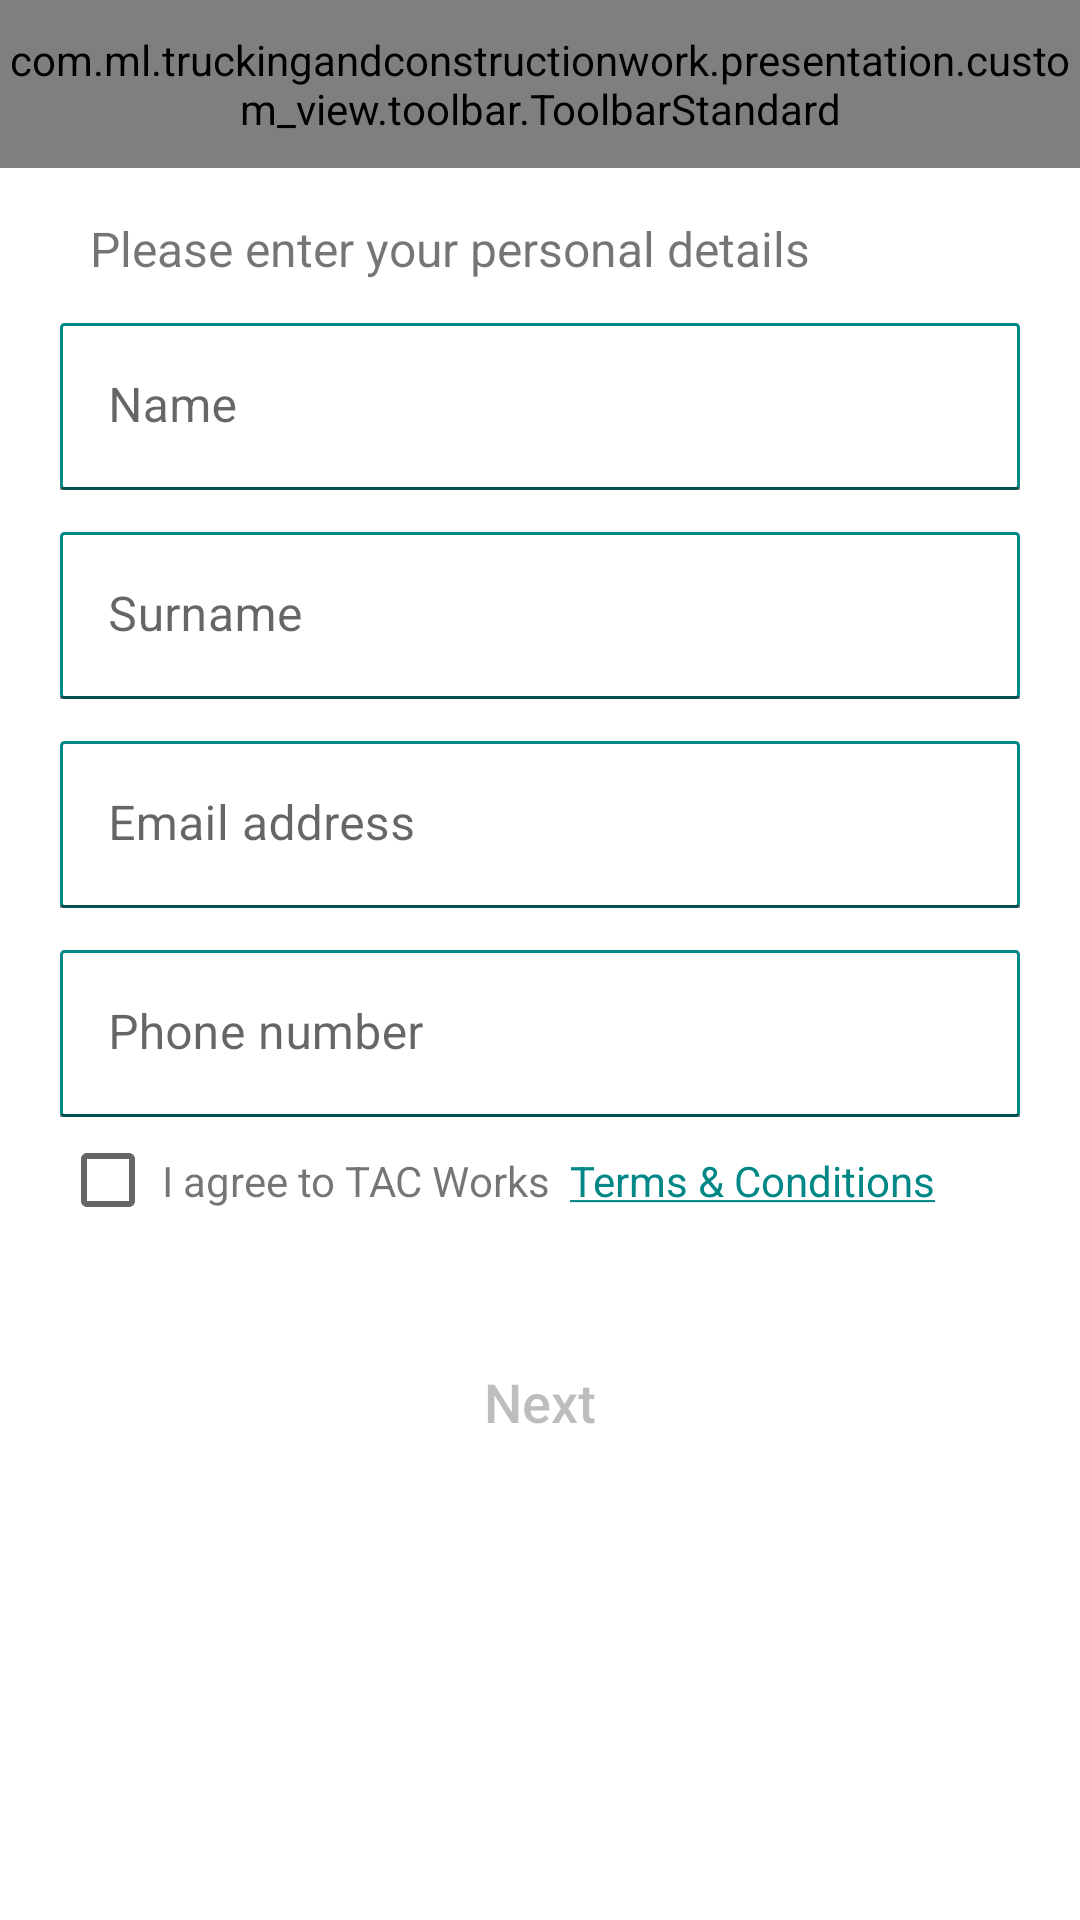

The Android layout XML behind this screen, and the referenced resources:
<!-- AndroidManifest.xml: application theme Theme.TruckingAndConstructionWork -->
<!-- res/layout/fragment_personal_details.xml -->
<?xml version="1.0" encoding="utf-8"?>
<androidx.constraintlayout.widget.ConstraintLayout xmlns:android="http://schemas.android.com/apk/res/android"
    xmlns:tools="http://schemas.android.com/tools"
    android:layout_width="match_parent"
    android:layout_height="match_parent"
    xmlns:app="http://schemas.android.com/apk/res-auto"
    tools:context=".presentation.ui.main.registration.PersonalDetailsFragment">

    <com.ml.truckingandconstructionwork.presentation.custom_view.toolbar.ToolbarStandard
        android:id="@+id/toolbar"
        android:layout_width="match_parent"
        android:layout_height="?attr/actionBarSize"
        app:layout_constraintEnd_toEndOf="parent"
        app:layout_constraintStart_toStartOf="parent"
        app:layout_constraintTop_toTopOf="parent"
        app:title="@string/registration"
        app:leftItem="@drawable/ic_arrow_back_black"
   />

    <androidx.appcompat.widget.AppCompatTextView
        android:id="@+id/title_question"
        android:layout_width="@dimen/size_0"
        android:layout_height="wrap_content"
        android:layout_marginHorizontal="@dimen/size_30"
        android:layout_marginTop="@dimen/size_16"
        android:text="@string/please_enter_your_personal_details"
        android:textSize="@dimen/t_size_16"
        app:layout_constraintEnd_toEndOf="parent"
        app:layout_constraintStart_toStartOf="parent"
        app:layout_constraintTop_toBottomOf="@id/toolbar" />

    <com.google.android.material.textfield.TextInputLayout
        android:id="@+id/name_container"
        android:layout_width="match_parent"
        android:layout_height="wrap_content"
        android:layout_marginHorizontal="20dp"
        android:layout_marginTop="14dp"
        android:hint="@string/name"
        app:hintTextColor="#8998AA"
        app:layout_constraintTop_toBottomOf="@id/title_question">

        <com.google.android.material.textfield.TextInputEditText
            android:id="@+id/name"
            android:layout_width="match_parent"
            android:layout_height="match_parent"
            android:background="@drawable/bg_input_edit_text" />

    </com.google.android.material.textfield.TextInputLayout>

    <com.google.android.material.textfield.TextInputLayout
        android:id="@+id/surname_container"
        android:layout_width="match_parent"
        android:layout_height="wrap_content"
        android:layout_marginHorizontal="20dp"
        android:layout_marginTop="14dp"
        android:hint="@string/surname"
        app:hintTextColor="#8998AA"
        app:layout_constraintTop_toBottomOf="@id/name_container">

        <com.google.android.material.textfield.TextInputEditText
            android:id="@+id/surname"
            android:layout_width="match_parent"
            android:layout_height="match_parent"
            android:background="@drawable/bg_input_edit_text" />

    </com.google.android.material.textfield.TextInputLayout>

    <com.google.android.material.textfield.TextInputLayout
        android:id="@+id/email_container"
        android:layout_width="match_parent"
        android:layout_height="wrap_content"
        android:layout_marginHorizontal="20dp"
        android:layout_marginTop="14dp"
        android:hint="@string/email_address"
        app:hintTextColor="#8998AA"
        app:layout_constraintTop_toBottomOf="@id/surname_container">

        <com.google.android.material.textfield.TextInputEditText
            android:id="@+id/email"
            android:layout_width="match_parent"
            android:layout_height="match_parent"
            android:background="@drawable/bg_input_edit_text" />

    </com.google.android.material.textfield.TextInputLayout>

    <com.google.android.material.textfield.TextInputLayout
        android:id="@+id/phone_number_container"
        android:layout_width="match_parent"
        android:layout_height="wrap_content"
        android:layout_marginHorizontal="20dp"
        android:layout_marginTop="14dp"
        android:hint="@string/phone_number"
        app:hintTextColor="#8998AA"
        app:layout_constraintTop_toBottomOf="@id/email_container">

        <com.google.android.material.textfield.TextInputEditText
            android:id="@+id/phone_number"
            android:layout_width="match_parent"
            android:layout_height="match_parent"
            android:background="@drawable/bg_input_edit_text" />

    </com.google.android.material.textfield.TextInputLayout>

    <CheckBox
        android:id="@+id/check_box"
        android:layout_width="34dp"
        android:layout_height="34dp"
        android:layout_marginTop="4dp"
        app:layout_constraintStart_toStartOf="@id/phone_number_container"
        app:layout_constraintTop_toBottomOf="@id/phone_number_container" />

    <androidx.appcompat.widget.AppCompatTextView
        android:id="@+id/title_check_box_1"
        android:layout_width="wrap_content"
        android:layout_height="wrap_content"
        android:text="@string/i_agree_to_tac_works"
        android:textFontWeight="300"
        android:textStyle="normal"
        android:textSize="14sp"
        android:lineHeight="17.57sp"
        app:layout_constraintStart_toEndOf="@id/check_box"
        app:layout_constraintTop_toTopOf="@id/check_box"
        app:layout_constraintBottom_toBottomOf="@id/check_box"
        tools:targetApi="p" />
    <androidx.appcompat.widget.AppCompatTextView
        android:id="@+id/label_check_box_2"
        android:layout_width="wrap_content"
        android:layout_height="wrap_content"
        android:text="@string/terms_amp_conditions"
        android:textColor="@color/teal_700"
        android:textFontWeight="300"
        android:textStyle="normal"
        android:textSize="14sp"
        android:lineHeight="17.57sp"
        app:layout_constraintStart_toEndOf="@id/title_check_box_1"
        app:layout_constraintTop_toTopOf="@id/check_box"
        app:layout_constraintBottom_toBottomOf="@id/check_box"
        tools:targetApi="p" />

    <androidx.appcompat.widget.AppCompatButton
        android:id="@+id/btn_next"
        android:layout_width="match_parent"
        android:layout_height="wrap_content"
        android:layout_marginHorizontal="@dimen/size_30"
        android:layout_marginTop="33dp"
        android:background="@drawable/bg_button_selector"
        android:lineHeight="22.59sp"
        android:enabled="false"
        android:text="@string/next"
        android:textAllCaps="false"
        android:textFontWeight="400"
        android:textSize="18sp"
        android:textStyle="normal"
        app:layout_constraintTop_toBottomOf="@id/check_box"
        tools:targetApi="p" />

</androidx.constraintlayout.widget.ConstraintLayout>
<!-- resources referenced by this layout -->
<resources>
  <color name="teal_700">#FF018786</color>
  <dimen name="size_0">0dp</dimen>
  <dimen name="size_16">16dp</dimen>
  <dimen name="size_30">30dp</dimen>
  <dimen name="t_size_16">16sp</dimen>
  <!-- drawable bg_button_selector (drawable) -->
  <?xml version="1.0" encoding="utf-8"?>
  <selector xmlns:android="http://schemas.android.com/apk/res/android">
  
          <item android:state_enabled="true" android:drawable="@drawable/bg_button_enabled"  />
          <item android:state_enabled="false" android:drawable="@drawable/bg_button_disabled"  />
  
  </selector>
  <!-- drawable bg_input_edit_text (drawable) -->
  <?xml version="1.0" encoding="utf-8"?>
  <shape xmlns:android="http://schemas.android.com/apk/res/android">
      <corners android:radius="1dp"/>
      <stroke android:color="@color/teal_700"
          android:width="1dp"/>
      <solid android:color="@color/white"/>
  
  </shape>
  <!-- drawable ic_arrow_back_black (drawable) -->
  <vector xmlns:android="http://schemas.android.com/apk/res/android"
      android:width="24dp"
      android:height="24dp"
      android:viewportWidth="24"
      android:viewportHeight="24">
    <path
        android:strokeWidth="1"
        android:pathData="M5.5,11.5h15v1h-15z"
        android:fillColor="#D8D8D8"
        android:fillType="evenOdd"
        android:strokeColor="@color/white"/>
    <path
        android:pathData="M11,19l-7,-7 7,-7"
        android:strokeWidth="2"
        android:fillColor="#00000000"
        android:fillType="evenOdd"
        android:strokeColor="@color/white"/>
  </vector>
  <string name="email_address">Email address</string>
  <string name="i_agree_to_tac_works">I agree to TAC Works</string>
  <string name="name">Name</string>
  <string name="next">Next</string>
  <string name="phone_number">Phone number</string>
  <string name="please_enter_your_personal_details">Please enter your personal details</string>
  <string name="registration"> <u>Registration</u></string>
  <string name="surname">Surname</string>
  <string name="terms_amp_conditions">"  <u>Terms &amp; Conditions</u>"</string>
  <style name="Theme.TruckingAndConstructionWork" parent="Theme.MaterialComponents.DayNight.NoActionBar">
          
          <item name="colorPrimary">@color/teal_700</item>
          <item name="colorPrimaryVariant">@color/ptBlack</item>
          <item name="colorOnPrimary">@color/white</item>
          
          <item name="colorSecondary">@color/teal_200</item>
          <item name="colorSecondaryVariant">@color/teal_700</item>
          <item name="colorOnSecondary">@color/black</item>
          
          <item name="android:statusBarColor" tools:targetApi="l">?attr/colorPrimaryVariant</item>
          
      </style>
  <!-- drawable bg_button_disabled (drawable) -->
  <?xml version="1.0" encoding="utf-8"?>
  <shape xmlns:android="http://schemas.android.com/apk/res/android"
      android:shape="rectangle">
  
      <solid android:color="@color/ptGray3" />
      <corners android:radius="8dp" />
  
  </shape>
  <color name="white">#FFFFFF</color>
  <color name="ptBlack">#212227</color>
  <color name="teal_200">#FF03DAC5</color>
  <color name="black">#000000</color>
  <color name="ptGray3">#C2C2CA</color>
</resources>
